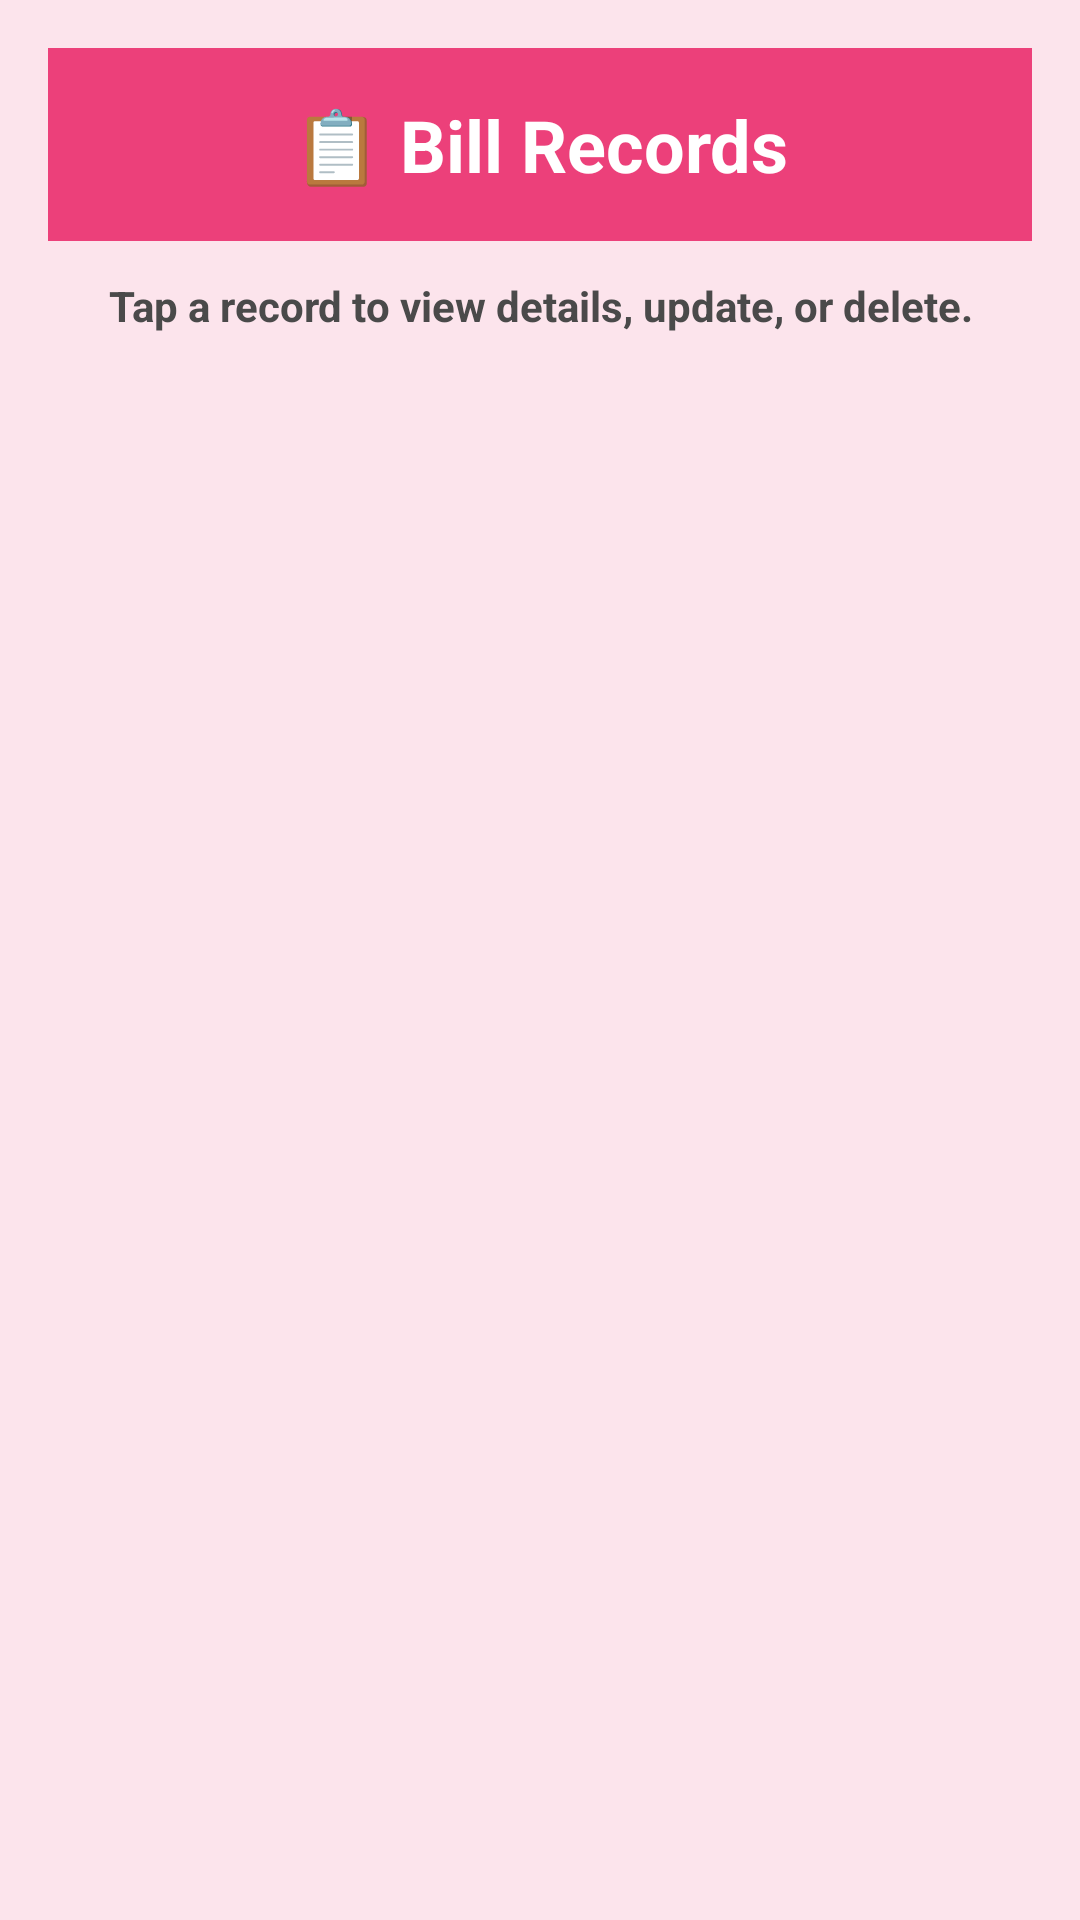

Reconstruct the res/layout file that produces this screen, plus the resources it refers to.
<!-- AndroidManifest.xml: application theme Theme.BillApp -->
<!-- res/layout/activity_view_record.xml -->
<?xml version="1.0" encoding="utf-8"?>
<LinearLayout xmlns:android="http://schemas.android.com/apk/res/android"
    android:layout_width="match_parent"
    android:layout_height="match_parent"
    android:orientation="vertical"
    android:background="@color/rosePink"
    android:padding="16dp">

    <TextView
        android:layout_width="match_parent"
        android:layout_height="wrap_content"
        android:text="📋 Bill Records"
        android:textSize="24sp"
        android:textStyle="bold"
        android:textColor="@color/white"
        android:background="@color/buttonPink"
        android:gravity="center"
        android:padding="16dp"/>

    <TextView
        android:layout_width="match_parent"
        android:layout_height="wrap_content"
        android:text="Tap a record to view details, update, or delete."
        android:textColor="@color/darkText"
        android:textStyle="bold"
        android:gravity="center"
        android:padding="12dp"/>


    <ListView
        android:id="@+id/listView"
        android:layout_width="match_parent"
        android:layout_height="match_parent"
        android:divider="@color/pinkDark"
        android:dividerHeight="1dp"/>

</LinearLayout>
<!-- resources referenced by this layout -->
<resources>
  <color name="buttonPink">#EC407A</color>
  <color name="darkText">#4A4A4A</color>
  <color name="pinkDark">#F48FB1</color>
  <color name="rosePink">#FCE4EC</color>
  <color name="white">#FFFFFF</color>
  <style name="Theme.BillApp" parent="Base.Theme.BillApp" />
  <style name="Base.Theme.BillApp" parent="Theme.Material3.Light.NoActionBar">
  
          <item name="colorPrimary">@color/pinkPrimary</item>
          <item name="colorSecondary">@color/pinkDark</item>
  
      </style>
  <color name="pinkPrimary">#F8BBD0</color>
</resources>
